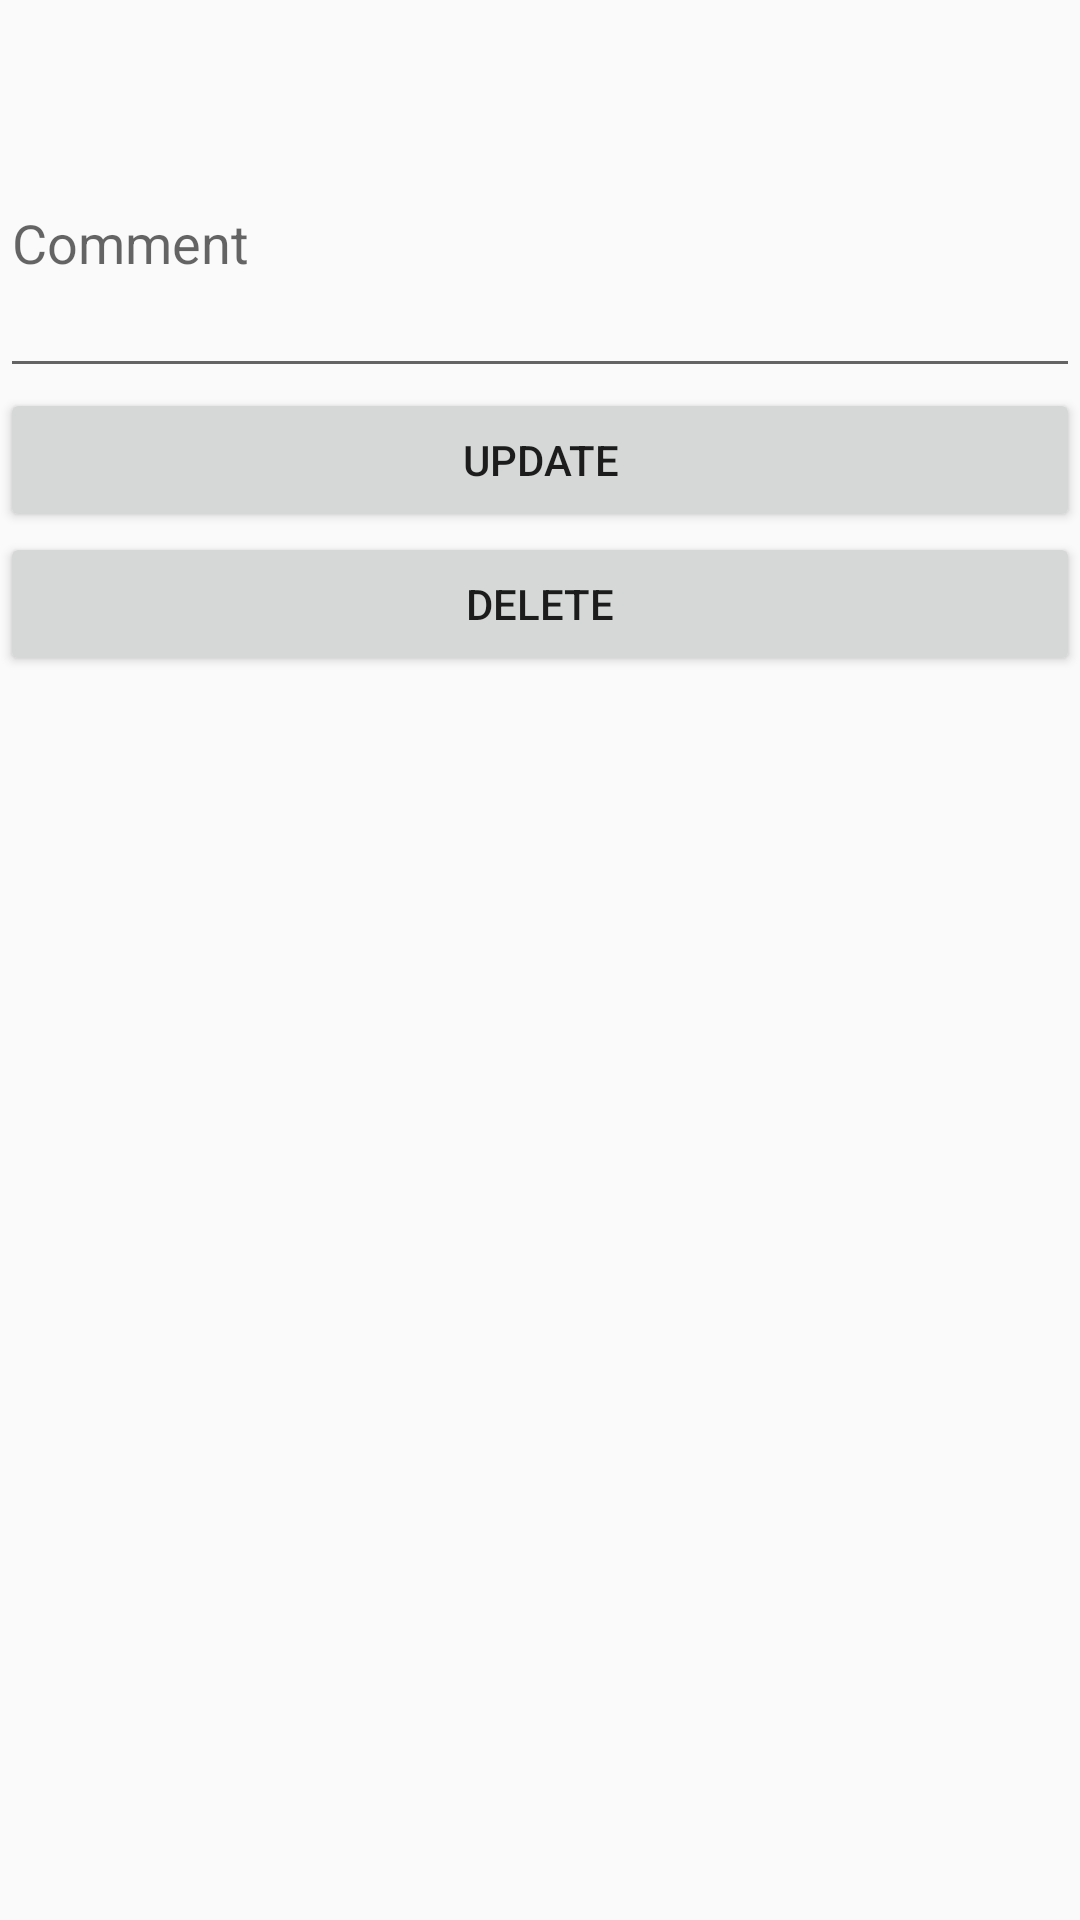

Produce the Android XML layout that renders to this screen, including the resource entries it uses.
<!-- AndroidManifest.xml: application theme Theme.AppCompat.Light.NoActionBar -->
<!-- res/layout/activity_observation.xml -->
<?xml version="1.0" encoding="utf-8"?>
<LinearLayout
    xmlns:android="http://schemas.android.com/apk/res/android"
    android:layout_width="match_parent"
    android:layout_height="match_parent"
    android:orientation="vertical">
    <TextView
        android:id="@id/add_observation_id"
        android:layout_width="wrap_content"
        android:layout_height="wrap_content"
        android:textAppearance="?android:attr/textAppearanceLarge" />

    <ScrollView
        android:layout_width="match_parent"
        android:layout_height="wrap_content">

        <LinearLayout
            android:layout_width="match_parent"
            android:layout_height="wrap_content"
            android:orientation="vertical">


            <EditText
                android:id="@+id/observation_comment_edittext"
                android:layout_width="match_parent"
                android:layout_height="100dp"
                android:hint="Comment"
                android:inputType="textCapWords" />



            <Button
                android:layout_width="match_parent"
                android:layout_height="wrap_content"
                android:onClick="updateBook"
                android:text="Update" />

            <Button
                android:layout_width="match_parent"
                android:layout_height="wrap_content"
                android:onClick="deleteBook"
                android:text="Delete" />

            <TextView
                android:id="@+id/add_observation_message_textview"
                android:layout_width="wrap_content"
                android:layout_height="wrap_content" />

        </LinearLayout>
    </ScrollView>

</LinearLayout>
<!-- resources referenced by this layout -->
<resources>

</resources>
